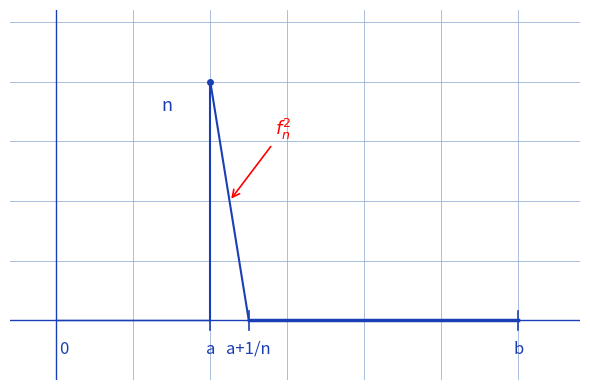

The matplotlib source for this figure:
"""Reproduit la figure p.2 de Normes en dimension infinie : pic triangulaire.

Schema d'origine (stylo bleu sur papier) : graphe de f_n^2 sur [0, b],
nul sauf sur [a, a+1/n] ou il forme un triangle de hauteur n en a,
s'annulant en a+1/n ; axe des abscisses avec les marques 0, a,
a+1/n, b ; fleche et etiquette "f_n^2" vers le segment descendant,
etiquette "n" pres du sommet.

Style "stylo" : traits et annotations bleus, fond quadrille bleu.

Sortie : raw/analyse-fonctions/normes-dim-infinie/assets/pic-triangulaire.png

Usage :
  uv run scripts/reproduce_normes_dim_infinie_1.py   (depuis ~/KpihX-Labs/Explore/lab/)

Exemples :
>>> # genere le PNG et affiche son chemin + taille
>>> # $ uv run scripts/reproduce_normes_dim_infinie_1.py
>>> # OK -> .../assets/pic-triangulaire.png (NNNNN o)
>>> # le rendu montre le pic triangulaire de hauteur n en a, zero en a+1/n.
"""

import matplotlib.pyplot as plt
from pathlib import Path

OUT = (
    Path.home()
    / "KpihX-Labs/Explore/sciencurious/raw/analyse-fonctions"
    "/normes-dim-infinie/assets/pic-triangulaire.png"
)
OUT.parent.mkdir(parents=True, exist_ok=True)

BLUE, RED = "#1a3fb5", "red"

# Positions generiques (a=1, 1/n=0.25, b=3, hauteur n=2).
a, peak, zero, b = 1.0, 2.0, 1.25, 3.0

fig, ax = plt.subplots(figsize=(6, 4))
ax.set_xlim(-0.3, 3.4)
ax.set_ylim(-0.5, 2.6)
ax.grid(True, color="#9db3d8", linewidth=0.6)  # papier quadrille bleu
ax.set_axisbelow(True)
ax.tick_params(labelbottom=False, labelleft=False, length=0)  # grille gardee, etiquettes masquees
for spine in ax.spines.values():
    spine.set_visible(False)

# Axe des abscisses et ordonnees.
ax.plot([-0.3, 3.4], [0, 0], color=BLUE, linewidth=1.0)
ax.plot([0, 0], [-0.5, 2.6], color=BLUE, linewidth=1.0)

# Montant vertical en a, segment descendant, palier nul jusqu'a b.
ax.plot([a, a], [0, peak], color=BLUE, linewidth=1.5)
ax.plot([a, zero], [peak, 0], color=BLUE, linewidth=1.5)
ax.plot([zero, b], [0, 0], color=BLUE, linewidth=2.5)
# Prolongement nul avant a (comme sur le croquis).
ax.plot([0, a], [0, 0], color=BLUE, linewidth=1.0)

# Marques d'abscisses.
for x in (a, zero, b):
    ax.plot([x, x], [-0.08, 0.08], color=BLUE, linewidth=1.2)
ax.text(0.02, -0.28, "0", color=BLUE, fontsize=12, ha="left")
ax.text(a, -0.28, "a", color=BLUE, fontsize=12, ha="center")
ax.text(zero, -0.28, "a+1/n", color=BLUE, fontsize=12, ha="center")
ax.text(b, -0.28, "b", color=BLUE, fontsize=12, ha="center")

# Annotations : hauteur n et etiquette f_n^2 avec fleche.
ax.text(a - 0.28, peak - 0.25, "n", color=BLUE, fontsize=13, ha="center")
ax.plot(a, peak, "o", color=BLUE, markersize=4)
ax.annotate(
    "$f_n^2$",
    xy=((a + zero) / 2, peak / 2),
    xytext=((a + zero) / 2 + 0.35, peak / 2 + 0.55),
    color=RED,
    fontsize=13,
    ha="center",
    arrowprops=dict(arrowstyle="->", color=RED, linewidth=1.2),
)

fig.tight_layout()
fig.savefig(OUT, dpi=150)
print(f"OK -> {OUT} ({OUT.stat().st_size} o)")
